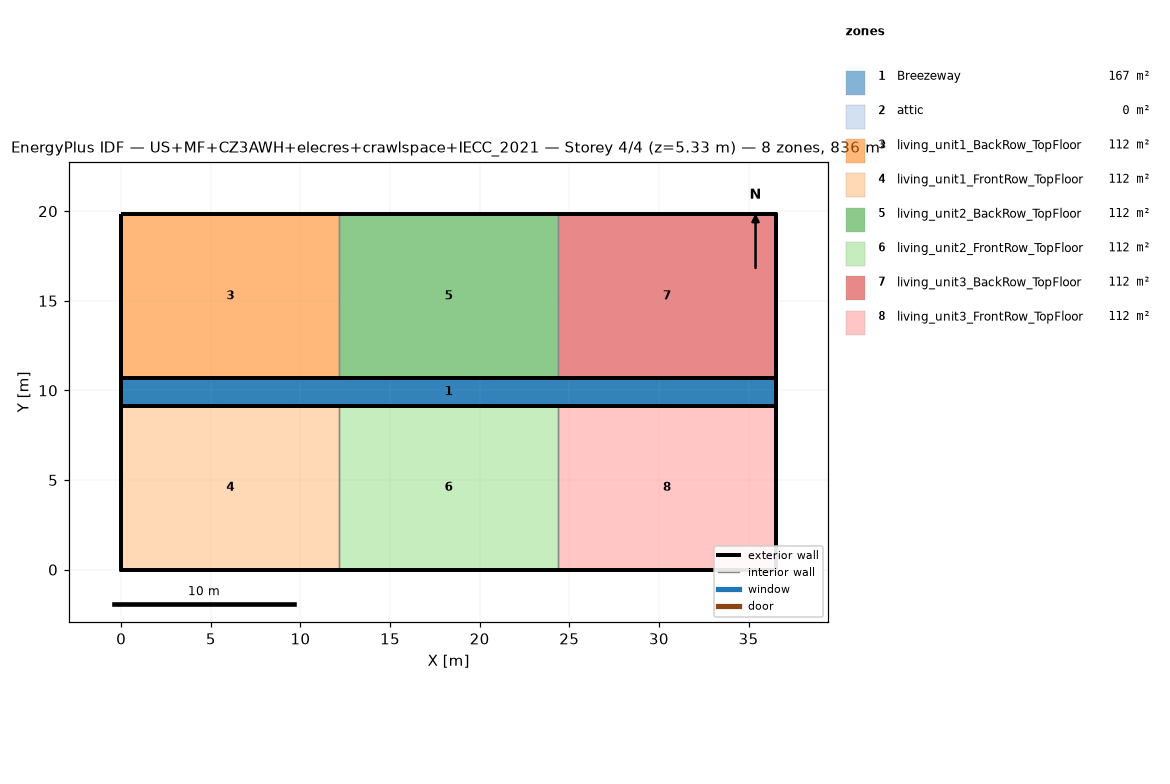
=== STOREY PLAN SPEC (per zone: floor XY polygon, exterior-wall plan segments, windows/doors) ===
zone 1: Breezeway  (167.0 m²)
  floor: (36.54, 9.16) (0.00, 9.16) (0.00, 10.68) (36.54, 10.68)
  floor: (36.54, 9.16) (0.00, 9.16) (0.00, 10.68) (36.54, 10.68)
  floor: (36.54, 9.16) (0.00, 9.16) (0.00, 10.68) (36.54, 10.68)
zone 2: attic  (0.0 m²)
  exterior wall: (36.54, 0.00) – (36.54, 19.84) – (36.54, 9.92)  [29.8 m]
  exterior wall: (0.00, 19.84) – (0.00, 0.00) – (0.00, 9.92)  [29.8 m]
zone 3: living_unit1_BackRow_TopFloor  (111.5 m²)
  floor: (12.18, 10.68) (0.00, 10.68) (0.00, 19.84) (12.18, 19.84)
  exterior wall: (12.18, 19.84) – (0.00, 19.84)  [12.2 m]
  exterior wall: (0.00, 19.84) – (0.00, 10.68)  [9.2 m]
  exterior wall: (0.00, 10.68) – (12.18, 10.68)  [12.2 m]
  interior walls: 1
zone 4: living_unit1_FrontRow_TopFloor  (111.5 m²)
  floor: (12.18, 0.00) (0.00, 0.00) (0.00, 9.16) (12.18, 9.16)
  exterior wall: (0.00, 0.00) – (12.18, 0.00)  [12.2 m]
  exterior wall: (0.00, 9.16) – (0.00, 0.00)  [9.2 m]
  exterior wall: (12.18, 9.16) – (0.00, 9.16)  [12.2 m]
  interior walls: 1
zone 5: living_unit2_BackRow_TopFloor  (111.5 m²)
  floor: (24.36, 10.68) (12.18, 10.68) (12.18, 19.84) (24.36, 19.84)
  exterior wall: (12.18, 10.68) – (24.36, 10.68)  [12.2 m]
  exterior wall: (24.36, 19.84) – (12.18, 19.84)  [12.2 m]
  interior walls: 2
zone 6: living_unit2_FrontRow_TopFloor  (111.5 m²)
  floor: (24.36, 0.00) (12.18, 0.00) (12.18, 9.16) (24.36, 9.16)
  exterior wall: (12.18, 0.00) – (24.36, 0.00)  [12.2 m]
  exterior wall: (24.36, 9.16) – (12.18, 9.16)  [12.2 m]
  interior walls: 2
zone 7: living_unit3_BackRow_TopFloor  (111.5 m²)
  floor: (36.54, 10.68) (24.36, 10.68) (24.36, 19.84) (36.54, 19.84)
  exterior wall: (36.54, 10.68) – (36.54, 19.84)  [9.2 m]
  exterior wall: (36.54, 19.84) – (24.36, 19.84)  [12.2 m]
  exterior wall: (24.36, 10.68) – (36.54, 10.68)  [12.2 m]
  interior walls: 1
zone 8: living_unit3_FrontRow_TopFloor  (111.5 m²)
  floor: (36.54, 0.00) (24.36, 0.00) (24.36, 9.16) (36.54, 9.16)
  exterior wall: (24.36, 0.00) – (36.54, 0.00)  [12.2 m]
  exterior wall: (36.54, 0.00) – (36.54, 9.16)  [9.2 m]
  exterior wall: (36.54, 9.16) – (24.36, 9.16)  [12.2 m]
  interior walls: 1

=== DERIVED (storey summary) ===
Building: US+MF+CZ3AWH+elecres+crawlspace+IECC_2021
Storey: 4 of 4  (floor level z = 5.33 m)
Storey gross floor area: 836.2 m²
Zones on this storey: 8
  - Breezeway: floor 167.0 m²
  - attic: floor 0.0 m²; exterior wall 59.5 m (81.9 m²); WWR 0.0%
  - living_unit1_BackRow_TopFloor: floor 111.5 m²; exterior wall 33.5 m (86.9 m²); WWR 0.0%
  - living_unit1_FrontRow_TopFloor: floor 111.5 m²; exterior wall 33.5 m (86.9 m²); WWR 0.0%
  - living_unit2_BackRow_TopFloor: floor 111.5 m²; exterior wall 24.4 m (63.1 m²); WWR 0.0%
  - living_unit2_FrontRow_TopFloor: floor 111.5 m²; exterior wall 24.4 m (63.1 m²); WWR 0.0%
  - living_unit3_BackRow_TopFloor: floor 111.5 m²; exterior wall 33.5 m (86.9 m²); WWR 0.0%
  - living_unit3_FrontRow_TopFloor: floor 111.5 m²; exterior wall 33.5 m (86.9 m²); WWR 0.0%
Zone adjacency (shared interzone walls):
  - living_unit1_BackRow_TopFloor ↔ living_unit2_BackRow_TopFloor
  - living_unit1_FrontRow_TopFloor ↔ living_unit2_FrontRow_TopFloor
  - living_unit2_BackRow_TopFloor ↔ living_unit3_BackRow_TopFloor
  - living_unit2_FrontRow_TopFloor ↔ living_unit3_FrontRow_TopFloor